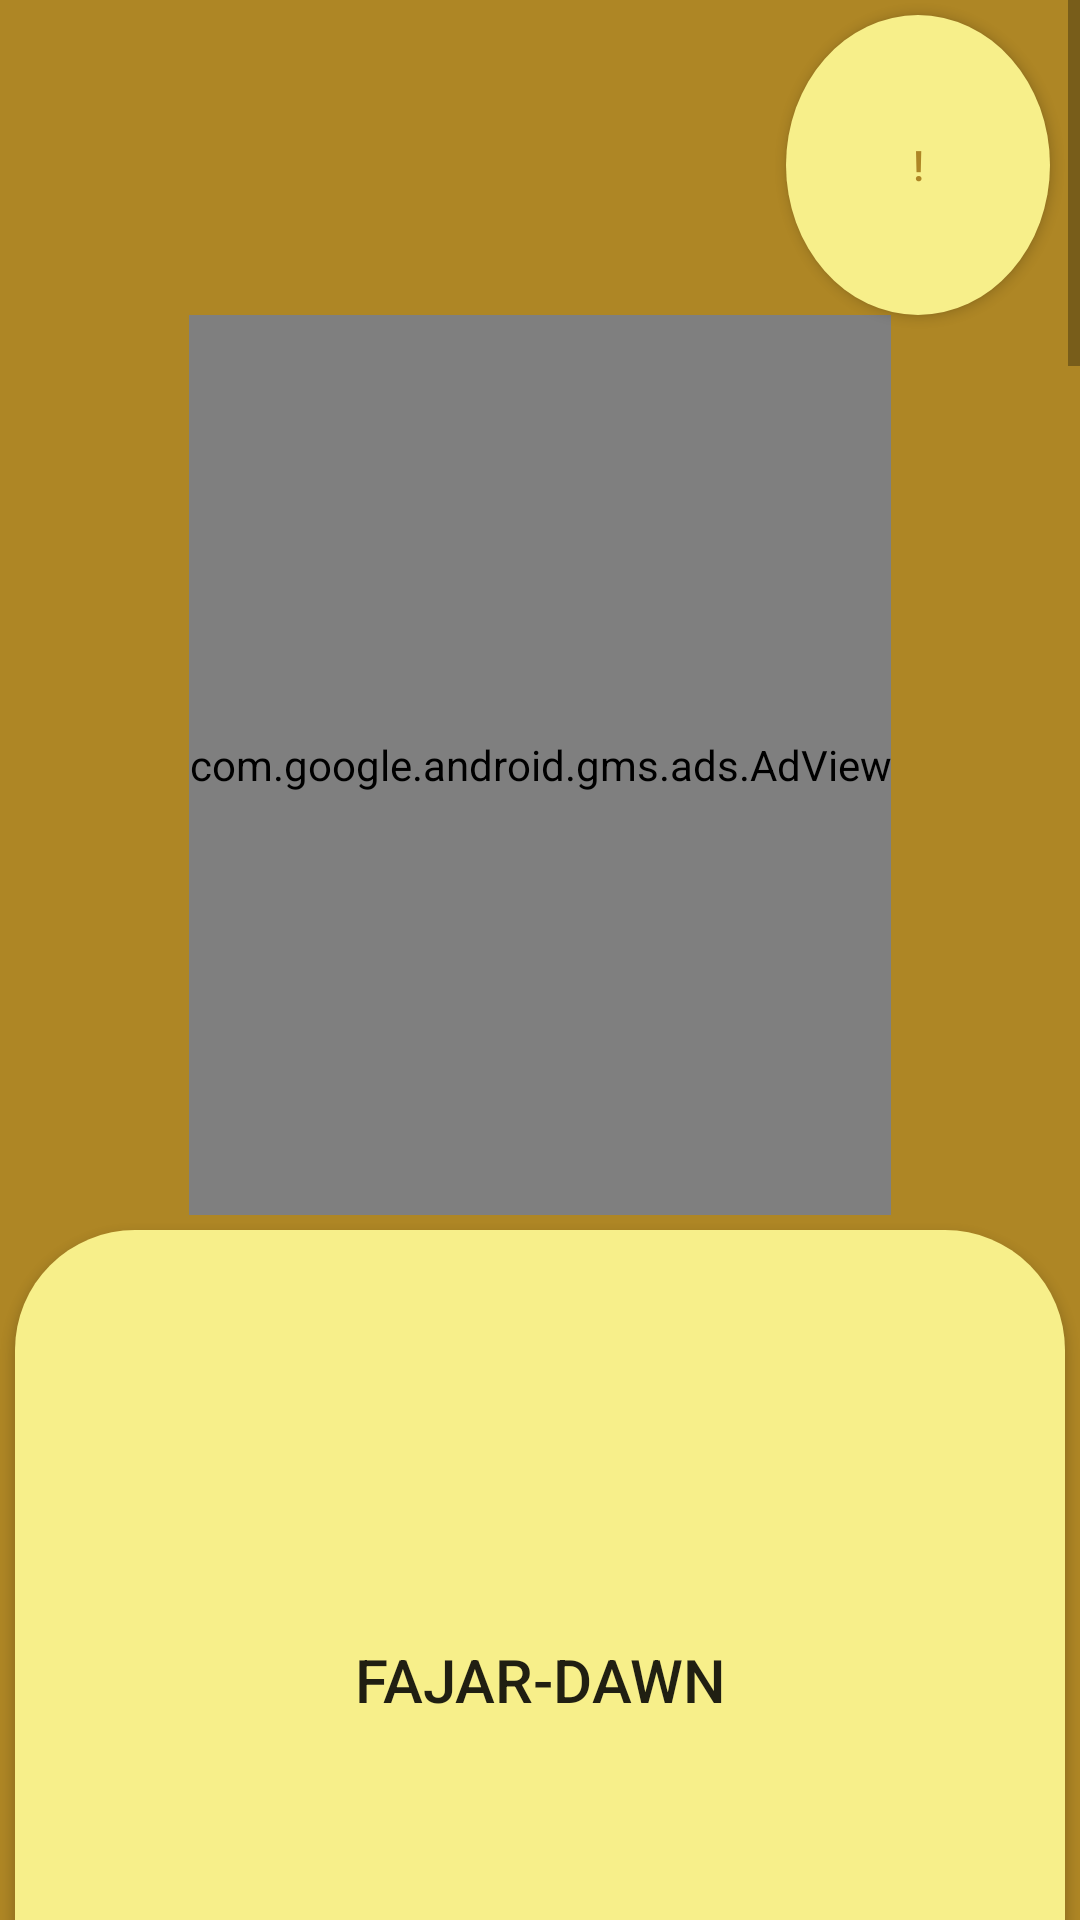

The Android layout XML behind this screen, and the referenced resources:
<!-- AndroidManifest.xml: application theme AppTheme -->
<!-- res/layout/main_activity.xml -->
<?xml version="1.0" encoding="utf-8"?>
<LinearLayout xmlns:android="http://schemas.android.com/apk/res/android"
    xmlns:app="http://schemas.android.com/apk/res-auto"
    xmlns:tools="http://schemas.android.com/tools"
    android:layout_width="match_parent"
    android:layout_height="wrap_content"
    android:orientation="vertical"
    android:background="@color/dgold"
    android:gravity="center"
    tools:context="com.makers.junaid.namazlearningforkids.MainActivityActivity">

    <ScrollView
        android:layout_width="match_parent"
        android:layout_height="match_parent">

        <LinearLayout
            android:layout_width="match_parent"
            android:layout_height="match_parent"
            android:orientation="vertical"
            android:gravity="center">
            <Button
                android:id="@+id/infoBtn"
                android:layout_width="wrap_content"
                android:layout_height="100dp"
                android:text="!"
                android:layout_marginRight="10dp"
                android:layout_marginTop="5dp"
                android:layout_gravity="right"
                android:background="@drawable/info"
                android:textColor="@color/dgold"/>

            <com.google.android.gms.ads.AdView
                xmlns:ads="http://schemas.android.com/apk/res-auto"
                android:id="@+id/adView1"
                ads:adSize="BANNER"
                ads:adUnitId="@string/banner_ad1"
                android:layout_width="wrap_content"
                android:layout_height="300dp" />
            <Button
                android:id="@+id/fajarBtn"
                android:background="@drawable/button"
                android:text="fajar-dawn"
                android:textSize="20dp"
                android:layout_margin="5dp"
                android:layout_width="match_parent"
                android:layout_height="300dp" />
            <com.google.android.gms.ads.AdView
                xmlns:ads="http://schemas.android.com/apk/res-auto"
                android:id="@+id/adView2"
                ads:adSize="BANNER"
                ads:adUnitId="@string/banner_ad2"
                android:layout_width="wrap_content"
                android:layout_height="300dp" />
            <Button

                android:layout_height="300dp"
                android:id="@+id/zoharBtn"
                android:background="@drawable/button"
                android:text="zohar-noon"
                android:textSize="20dp"
                android:layout_margin="5dp"
                android:layout_width="match_parent"
                />
            <com.google.android.gms.ads.AdView
                xmlns:ads="http://schemas.android.com/apk/res-auto"
                android:id="@+id/adView3"
                ads:adSize="BANNER"
                ads:adUnitId="@string/banner_ad3"
                android:layout_width="wrap_content"
                android:layout_height="300dp" />
            <Button
                android:layout_height="300dp"
                android:id="@+id/asarBtn"
                android:background="@drawable/button"
                android:text="asar-Afternoon"
                android:textSize="20dp"
                android:layout_margin="5dp"
                android:layout_width="match_parent"
                />
            <com.google.android.gms.ads.AdView
                xmlns:ads="http://schemas.android.com/apk/res-auto"
                android:id="@+id/adView4"
                ads:adSize="BANNER"
                ads:adUnitId="@string/banner_ad4"
                android:layout_width="wrap_content"
                android:layout_height="300dp" />
            <Button
                android:layout_height="300dp"
                android:id="@+id/maghribBtn"
                android:background="@drawable/button"
                android:text="maghrib-sunset"
                android:textSize="20dp"
                android:layout_margin="5dp"
                android:layout_width="match_parent"
                />
            <com.google.android.gms.ads.AdView
                xmlns:ads="http://schemas.android.com/apk/res-auto"
                android:id="@+id/adView5"
                ads:adSize="BANNER"
                ads:adUnitId="@string/banner_ad5"
                android:layout_width="wrap_content"
                android:layout_height="300dp" />
            <Button
                android:layout_height="300dp"
                android:id="@+id/eshaBtn"
                android:background="@drawable/button"
                android:text="esha-night"
                android:textSize="20dp"
                android:layout_margin="5dp"
                android:layout_width="match_parent"
                />
            <com.google.android.gms.ads.AdView
                xmlns:ads="http://schemas.android.com/apk/res-auto"
                android:id="@+id/adView"
                ads:adSize="BANNER"
                ads:adUnitId="@string/banner_id"
                android:layout_width="wrap_content"
                android:layout_height="200dp" />

        </LinearLayout>



    </ScrollView>

</LinearLayout>
<!-- resources referenced by this layout -->
<resources>
  <color name="dgold">#AE8625</color>
  <!-- drawable button (drawable) -->
  <?xml version="1.0" encoding="utf-8"?>
  <shape
      android:shape="rectangle"
      xmlns:android="http://schemas.android.com/apk/res/android">
  
      <corners
          android:radius="40dp"/>
      <size
          android:width="65dp"
          android:height="20dp"/>
      <solid
          android:color="@color/lgold"/>
  
  </shape>
  <!-- drawable info (drawable) -->
  <?xml version="1.0" encoding="utf-8"?>
  <shape
      android:shape="oval"
      xmlns:android="http://schemas.android.com/apk/res/android">
  
      <corners
          android:radius="2dp"/>
      <size
           android:height="1dp"
          android:width="1dp"/>
      <solid
          android:color="@color/lgold"/>
  
  </shape>
  <string name="banner_ad1">ca-app-pub-2087576898425893/4783729643</string>
  <string name="banner_ad2">ca-app-pub-2087576898425893/4527103992</string>
  <string name="banner_ad3">ca-app-pub-2087576898425893/1709368964</string>
  <string name="banner_ad4">ca-app-pub-2087576898425893/9204715605</string>
  <string name="banner_ad5">ca-app-pub-2087576898425893/4783729643</string>
  <string name="banner_id">ca-app-pub-2087576898425893/5327621791</string>
  <style name="AppTheme" parent="Theme.AppCompat.Light.DarkActionBar">
          
          <item name="colorPrimary">@color/dgreen</item>
          <item name="colorPrimaryDark">@color/black</item>
          <item name="colorAccent">@color/colorAccent</item>
      </style>
  <color name="lgold">#F7EF8A</color>
  <color name="dgreen">#19775f</color>
  <color name="black">#080808</color>
  <color name="colorAccent">#FF4081</color>
</resources>
